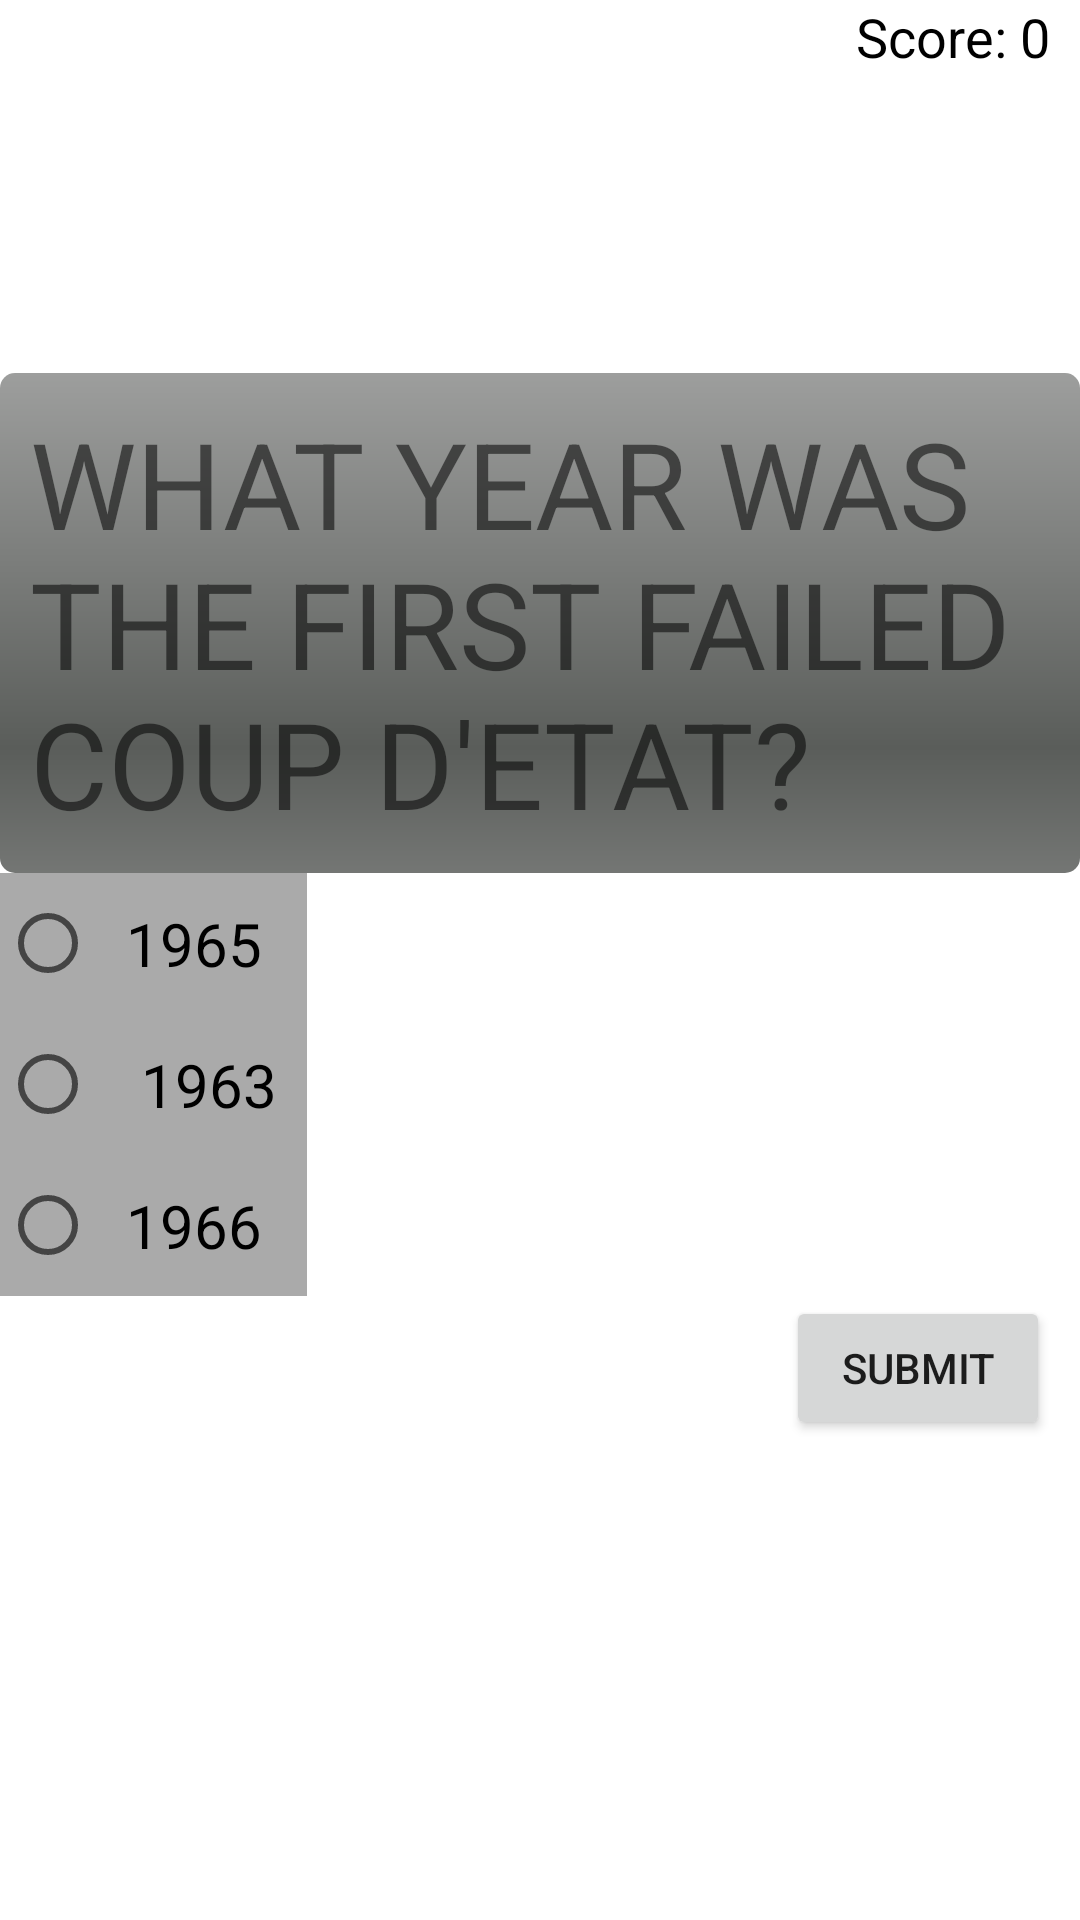

Write the Android layout XML for this screen, with the resource values it uses.
<!-- AndroidManifest.xml: application theme AppTheme -->
<!-- res/layout/activity_main3.xml -->
<?xml version="1.0" encoding="utf-8"?>
<LinearLayout xmlns:android="http://schemas.android.com/apk/res/android"
    xmlns:app="http://schemas.android.com/apk/res-auto"
    xmlns:tools="http://schemas.android.com/tools"
    android:layout_width="match_parent"
    android:layout_height="match_parent"
    android:background="@android:color/background_light"
    android:orientation="vertical"
    tools:context="com.example.gilbertisu.quizapp.MainActivity">


    <ScrollView
        android:layout_width="match_parent"
        android:layout_height="match_parent">

        <LinearLayout
            android:layout_width="match_parent"
            android:layout_height="wrap_content"
            android:orientation="vertical" >

            <LinearLayout
                android:layout_width="wrap_content"
                android:layout_height="wrap_content"
                android:layout_gravity="right"
                android:layout_marginRight="10dp"
                android:orientation="horizontal">

                <TextView
                    android:layout_width="wrap_content"
                    android:layout_height="wrap_content"
                    android:text="Score: "
                    android:textColor="#000000"
                    android:textSize="18sp" />

                <TextView
                    android:id="@+id/score1"
                    android:layout_width="wrap_content"
                    android:layout_height="wrap_content"
                    android:text="0"
                    android:textColor="#000000"
                    android:textSize="18sp" />


            </LinearLayout>

            <TextView
                android:id="@+id/textView"
                android:layout_width="match_parent"
                android:layout_height="wrap_content"
                android:layout_alignParentLeft="true"
                android:layout_alignParentStart="true"
                android:layout_alignParentTop="true"
                android:layout_marginTop="100dp"
                android:background="@android:drawable/progress_horizontal"
                android:padding="10dp"
                android:text="WHAT YEAR WAS THE FIRST FAILED COUP D'ETAT?"
                android:textSize="40sp" />

            <RadioGroup
                android:layout_width="wrap_content"
                android:layout_height="wrap_content"
                android:background="@android:color/darker_gray">

                <RadioButton
                    android:id="@+id/wrong4"
                    android:layout_width="wrap_content"
                    android:layout_height="wrap_content"
                    android:padding="10dp"
                    android:text="1965"
                    android:textSize="20sp" />

                <RadioButton
                    android:id="@+id/wrong3"
                    android:layout_width="wrap_content"
                    android:layout_height="wrap_content"
                    android:padding="10dp"
                    android:text=" 1963"
                    android:textSize="20sp" />

                <RadioButton
                    android:id="@+id/good1"
                    android:layout_width="match_parent"
                    android:layout_height="wrap_content"
                    android:layout_alignParentLeft="true"
                    android:layout_alignParentStart="true"
                    android:layout_below="@+id/textView"
                    android:padding="10dp"
                    android:text="1966"
                    android:textSize="20sp" />
            </RadioGroup>

            <Button
                android:id="@+id/submit1"
                android:layout_width="wrap_content"
                android:layout_height="wrap_content"
                android:layout_gravity="right"
                android:layout_marginRight="10dp"
                android:text="Submit"
                android:onClick="next1"/>
        </LinearLayout>
    </ScrollView>

</LinearLayout>
<!-- resources referenced by this layout -->
<resources>
  <style name="AppTheme" parent="Theme.AppCompat.Light.DarkActionBar">
          
          <item name="colorPrimary">#228B22</item>
          <item name="colorPrimaryDark">#000000</item>
          <item name="colorAccent">@color/colorAccent</item>
      </style>
  <!-- not gathered from this repository: default colours our renderer supplied (Android Studio template values) -->
  <color name="colorAccent">#FF03DAC5</color>
</resources>
